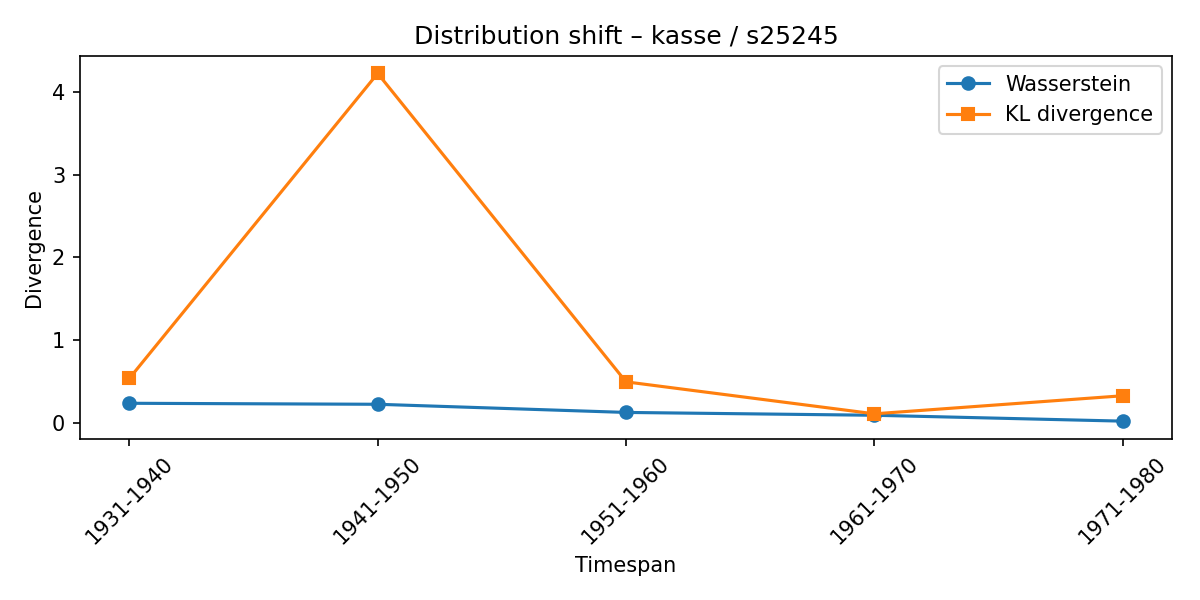

The data file committed next to this chart (first rows):
synset, lexeme, from_timespan, to_timespan, wasserstein, kl_divergence
s25245, kasse, 1901-1910, 1931-1940, 0.2398, 0.5404
s25245, kasse, 1931-1940, 1941-1950, 0.2278, 4.221
s25245, kasse, 1941-1950, 1951-1960, 0.1294, 0.4985
s25245, kasse, 1951-1960, 1961-1970, 0.09518, 0.1126
s25245, kasse, 1961-1970, 1971-1980, 0.02432, 0.3304
